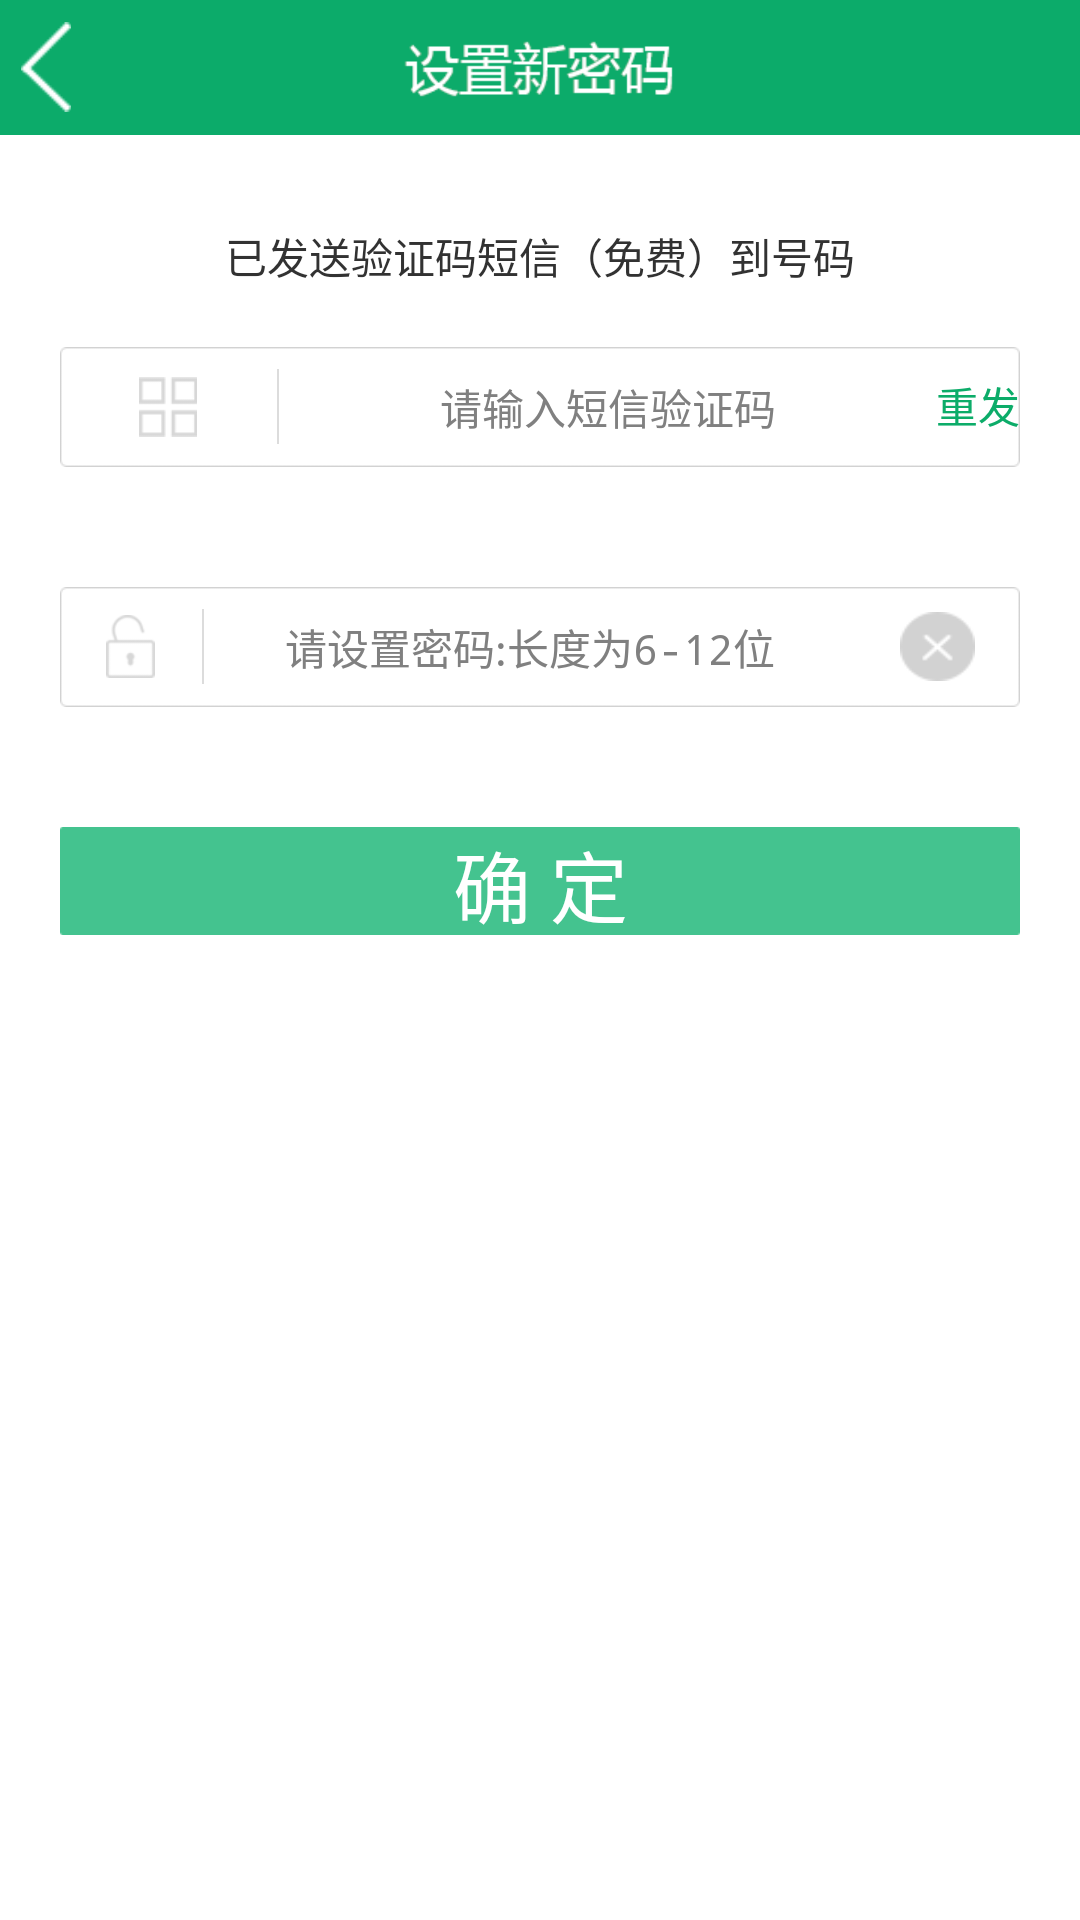

Write the Android layout XML for this screen, with the resource values it uses.
<!-- AndroidManifest.xml: application theme AppTheme -->
<!-- res/layout/activity_new_password.xml -->
<RelativeLayout xmlns:android="http://schemas.android.com/apk/res/android"
    xmlns:tools="http://schemas.android.com/tools"
    android:layout_width="match_parent"
    android:layout_height="match_parent" >

    <RelativeLayout
        android:id="@+id/title_top_rel"
        android:layout_width="match_parent"
        android:layout_height="45dip"
        android:background="@drawable/new_password_bg" >

        <ImageView
            android:id="@+id/backing_iv"
            android:layout_width="wrap_content"
            android:layout_height="30dip"
            android:layout_centerVertical="true"
            android:src="@drawable/backing_bg" />
    </RelativeLayout>

        <TextView
            android:id="@+id/text_phone_title2"
            android:layout_width="wrap_content"
            android:layout_height="wrap_content"
            android:layout_below="@+id/text_phone_title1"
            android:layout_centerHorizontal="true"
             />

    <TextView
        android:id="@+id/text_phone_title1"
        android:layout_width="wrap_content"
        android:layout_height="wrap_content"
        android:layout_below="@id/title_top_rel"
        android:layout_centerHorizontal="true"
        android:layout_marginTop="30dp"
        android:text="已发送验证码短信（免费）到号码" />

    <LinearLayout
        android:id="@+id/test_lineal"
        android:layout_width="wrap_content"
        android:layout_height="40dp"
        android:layout_below="@id/text_phone_title1"
        android:layout_margin="20dp"
        android:background="@drawable/import_bg"
        android:orientation="horizontal" >

        <ImageView
            android:id="@+id/test_iv"
            android:layout_width="wrap_content"
            android:layout_height="20dp"
            android:layout_gravity="center_vertical"
            android:paddingLeft="10dp"
            android:paddingRight="10dp"
            android:src="@drawable/test_bg" />

        <ImageView
            android:id="@+id/login_fenge_bg"
            android:layout_width="wrap_content"
            android:layout_height="25dp"
            android:layout_gravity="center_vertical"
            android:src="@drawable/login_fenge_bg" />

        <EditText
            android:id="@+id/test_et"
            android:layout_width="wrap_content"
            android:layout_height="match_parent"
            android:layout_weight="1"
            android:background="@null"
            android:gravity="center"
            android:hint="请输入短信验证码"
            android:numeric="integer"
            android:textSize="14sp" />

        <Button
            android:id="@+id/but_return"
            android:layout_width="wrap_content"
            android:layout_height="wrap_content"
            android:background="@android:color/transparent"
            android:text="重发"
            android:textColor="#0cac69" />

        <ImageButton
            android:id="@+id/delete_bg"
            android:layout_width="wrap_content"
            android:layout_height="20dp"
            android:layout_gravity="center_vertical"
            android:background="@drawable/delete_bg"
            android:visibility="gone" />
    </LinearLayout>

    <LinearLayout
        android:id="@+id/login_passwd"
        android:layout_width="wrap_content"
        android:layout_height="40dp"
        android:layout_below="@id/test_lineal"
        android:layout_margin="20dp"
        android:layout_marginTop="30dp"
        android:background="@drawable/import_bg"
        android:orientation="horizontal" >

        <ImageView
            android:id="@+id/memory_iv"
            android:layout_width="47dp"
            android:layout_height="21dp"
            android:layout_gravity="center_vertical"
            android:paddingLeft="5dp"
            android:paddingRight="5dp"
            android:src="@drawable/memory_bg" />

        <ImageView
            android:id="@+id/login_fenge_bg2"
            android:layout_width="wrap_content"
            android:layout_height="25dp"
            android:layout_gravity="center_vertical"
            android:src="@drawable/login_fenge_bg" />

        <EditText
            android:id="@+id/input_passwd_et"
            android:layout_width="wrap_content"
            android:layout_height="match_parent"
            android:layout_weight="1"
            android:background="@null"
            android:gravity="center"
            android:hint="请设置密码:长度为6-12位"
            android:inputType="textPassword"
            android:textSize="14sp" />

        <ImageButton
            android:id="@+id/delete_bg2"
            android:layout_width="25dp"
            android:layout_height="23dp"
            android:layout_gravity="center_vertical"
            android:layout_marginLeft="15dip"
            android:layout_marginRight="15dip"
            android:background="@drawable/delete_bg" />
    </LinearLayout>

    <LinearLayout
        android:layout_width="wrap_content"
        android:layout_height="wrap_content"
        android:layout_below="@id/login_passwd"
        android:gravity="center_horizontal"
        android:orientation="vertical" >

        <TextView
            android:id="@+id/prompt_tv"
            android:layout_width="wrap_content"
            android:layout_height="wrap_content"
            android:layout_below="@id/login_passwd"
            android:layout_margin="1dip"
            android:text="密码区分大小写，建议使用6位以上数字、字母组合"
            android:textColor="#c9c9c9"
            android:textSize="10sp"
            android:visibility="gone" />

        <include
            android:id="@+id/login_button"
            android:layout_width="wrap_content"
            android:layout_height="wrap_content"
            android:layout_alignParentLeft="true"
            android:layout_alignTop="@id/prompt_tv"
            android:layout_margin="20dip"
            layout="@layout/login_but" />
    </LinearLayout>

    <TextView
        android:id="@+id/text_phone2"
        android:layout_width="wrap_content"
        android:layout_height="wrap_content"
        android:layout_below="@id/title_top_rel"
        android:layout_centerHorizontal="true" />

</RelativeLayout>
<!-- res/layout/login_but.xml (included above) -->
<?xml version="1.0" encoding="utf-8"?>

<LinearLayout xmlns:android="http://schemas.android.com/apk/res/android"
    android:layout_width="wrap_content"
    android:layout_height="wrap_content"
    android:orientation="vertical" >

    <Button 
        android:id="@+id/login_but"
        android:layout_width="wrap_content"
        android:layout_height="36dp"
        android:text="确 定"
        android:textSize="26sp"
        android:textColor="@drawable/white"
        android:background="@drawable/but_selected"
        />

</LinearLayout>
<!-- resources referenced by this layout -->
<resources>
  <!-- drawable backing_bg: png bitmap (drawable-ldpi, 1461 bytes) -->
  <!-- drawable but_selected (drawable) -->
  <?xml version="1.0" encoding="utf-8"?>
  
  <selector xmlns:android="http://schemas.android.com/apk/res/android" >
       
       <item android:state_focused="true" android:state_enabled="true" android:state_pressed="false" android:drawable="@drawable/but_bg1" />
         
       <item android:state_enabled="true" android:state_pressed="true" android:drawable="@drawable/but_bg2" /> 
   	 
       <item android:drawable="@drawable/but_bg1" />
  </selector>
  <!-- drawable delete_bg: png bitmap (drawable-ldpi, 1687 bytes) -->
  <!-- drawable import_bg: png bitmap (drawable-ldpi, 1577 bytes) -->
  <!-- drawable login_fenge_bg: png bitmap (drawable-ldpi, 998 bytes) -->
  <!-- drawable memory_bg: png bitmap (drawable-ldpi, 1886 bytes) -->
  <!-- drawable new_password_bg: png bitmap (drawable, 2792 bytes) -->
  <!-- drawable test_bg: png bitmap (drawable-ldpi, 1490 bytes) -->
  <style name="AppTheme" parent="AppBaseTheme">
          
      </style>
  <!-- drawable but_bg1: png bitmap (drawable, 1412 bytes) -->
  <!-- drawable but_bg2: png bitmap (drawable, 1410 bytes) -->
  <style name="AppBaseTheme" parent="android:Theme.Light">
          
      </style>
</resources>
